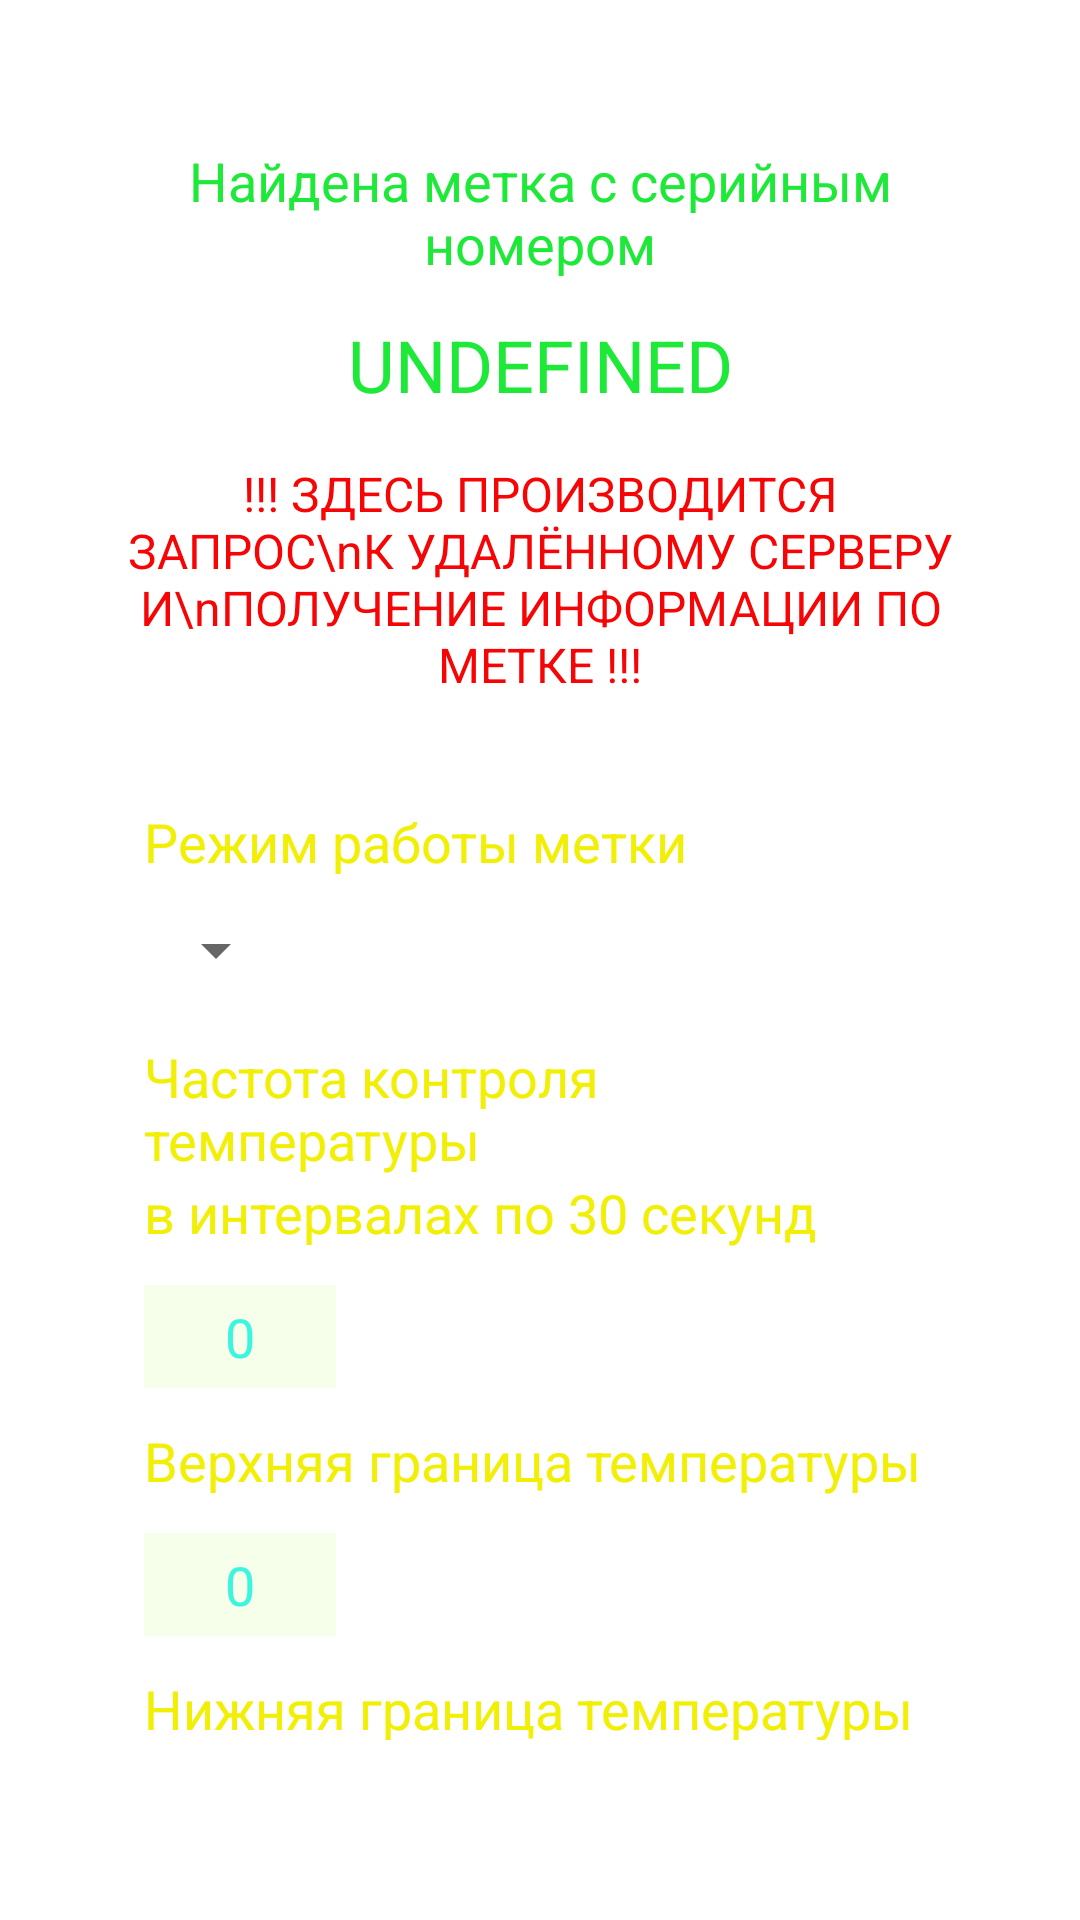

Write the Android layout XML for this screen, with the resource values it uses.
<!-- AndroidManifest.xml: application theme Theme.TestNFC -->
<!-- res/layout/activity_control.xml -->
<?xml version="1.0" encoding="utf-8"?>
<LinearLayout xmlns:android="http://schemas.android.com/apk/res/android"
    xmlns:app="http://schemas.android.com/apk/res-auto"
    android:layout_width="match_parent"
    android:layout_height="match_parent"
    android:background="@drawable/background14"
    android:gravity="top"
    android:orientation="vertical"
    android:paddingLeft="24dp"
    android:paddingTop="24dp"
    android:paddingRight="24dp"
    android:paddingBottom="24dp">

    

    <TextView
        android:id="@+id/tlogIDmessage"
        android:layout_width="match_parent"
        android:layout_height="wrap_content"
        android:background="#00809CFF"
        android:ems="10"
        android:gravity="center_horizontal"
        android:inputType="textMultiLine"
        android:paddingLeft="12dp"
        android:paddingTop="24dp"
        android:paddingRight="12dp"
        android:paddingBottom="12dp"
        android:text="Найдена метка с серийным номером"
        android:textAlignment="center"
        android:textColor="#1EE939"
        android:textSize="18sp" />

    <TextView
        android:id="@+id/tlogID"
        android:layout_width="match_parent"
        android:layout_height="wrap_content"
        android:background="#00809CFF"
        android:ems="10"
        android:gravity="center_horizontal"
        android:inputType="text"
        android:text="UNDEFINED"
        android:textAlignment="center"
        android:textColor="#1EE939"
        android:textSize="24sp" />

    <TextView
        android:id="@+id/warningServerInfo"
        android:layout_width="match_parent"
        android:layout_height="wrap_content"
        android:background="#00809CFF"
        android:ems="10"
        android:gravity="center_horizontal"
        android:inputType="textMultiLine"
        android:paddingLeft="8dp"
        android:paddingTop="16dp"
        android:paddingRight="8dp"
        android:paddingBottom="12dp"
        android:text="!!! ЗДЕСЬ ПРОИЗВОДИТСЯ ЗАПРОС\nК УДАЛЁННОМУ СЕРВЕРУ И\nПОЛУЧЕНИЕ ИНФОРМАЦИИ ПО МЕТКЕ !!!"
        android:textAlignment="center"
        android:textColor="#F50505"
        android:textSize="16sp" />

    <LinearLayout
        android:layout_width="match_parent"
        android:layout_height="wrap_content"
        android:gravity="left"
        android:orientation="vertical"
        android:paddingLeft="24dp"
        android:paddingTop="24dp"
        android:paddingRight="24dp"
        android:paddingBottom="24dp">

        <TextView
            android:layout_width="wrap_content"
            android:layout_height="wrap_content"
            android:background="#00809CFF"
            android:ems="10"
            android:gravity="start"
            android:paddingBottom="12dp"
            android:text="Режим работы метки"
            android:textAlignment="textStart"
            android:textColor="#F2EF06"
            android:textSize="18sp" />

        <Spinner
            android:id="@+id/spinnerModes"
            android:layout_width="wrap_content"
            android:layout_height="wrap_content" />

        <TextView
            android:layout_width="match_parent"
            android:layout_height="wrap_content"
            android:background="#00809CFF"
            android:ems="10"
            android:gravity="start"
            android:paddingTop="18dp"
            android:text="Частота контроля температуры"
            android:textAlignment="textStart"
            android:textColor="#F2EF06"
            android:textSize="18sp" />

        <TextView
            android:layout_width="match_parent"
            android:layout_height="wrap_content"
            android:background="#00809CFF"
            android:ems="10"
            android:gravity="start"
            android:paddingBottom="12dp"
            android:text="в интервалах по 30 секунд"
            android:textAlignment="textStart"
            android:textColor="#F2EF06"
            android:textSize="18sp" />

        <EditText
            android:id="@+id/control_interval"
            android:layout_width="64dp"
            android:layout_height="wrap_content"
            android:background="#31CCFF90"
            android:gravity="center"
            android:inputType="numberDecimal"
            android:padding="5dip"
            android:text="0"
            android:textColor="#3CF5DF"
            android:textSize="18sp" />


        <TextView
            android:layout_width="match_parent"
            android:layout_height="wrap_content"
            android:background="#00809CFF"
            android:ems="10"
            android:gravity="start"
            android:paddingTop="12dp"
            android:paddingBottom="12dp"
            android:text="Верхняя граница температуры"
            android:textAlignment="textStart"
            android:textColor="#F2EF06"
            android:textSize="18sp" />

        <EditText
            android:id="@+id/topLevel"
            android:layout_width="64dp"
            android:layout_height="wrap_content"
            android:background="#31CCFF90"
            android:gravity="center"
            android:inputType="numberSigned"
            android:padding="5dip"
            android:text="0"
            android:textColor="#3CF5DF"
            android:textSize="18sp" />

        <TextView
            android:layout_width="match_parent"
            android:layout_height="wrap_content"
            android:background="#00809CFF"
            android:ems="10"
            android:gravity="start"
            android:paddingTop="12dp"
            android:paddingBottom="12dp"
            android:text="Нижняя граница температуры"
            android:textAlignment="textStart"
            android:textColor="#F2EF06"
            android:textSize="18sp" />

        <EditText
            android:id="@+id/bottomLevel"
            android:layout_width="64dp"
            android:layout_height="wrap_content"
            android:background="#31CCFF90"
            android:gravity="center"
            android:inputType="numberSigned"
            android:padding="5dip"
            android:text="0"
            android:textColor="#3CF5DF"
            android:textSize="18sp" />

    </LinearLayout>

    <Button
        android:id="@+id/btnSaveCfg"
        android:layout_width="260dp"
        android:layout_height="wrap_content"
        android:layout_gravity="center"
        android:text="ЗАПИСАТЬ КОНФИГУРАЦИЮ"
        android:textColor="#37DDD5"
        android:visibility="visible"
        app:backgroundTint="#B2554EB2" />

    <Button
        android:id="@+id/btnReports"
        android:layout_width="260dp"
        android:layout_height="wrap_content"
        android:layout_gravity="center"
        android:text="ПОКАЗАТЬ ОТЧЁТЫ"
        android:textColor="#37DDD5"
        app:backgroundTint="#B2554EB2" />

</LinearLayout>
<!-- resources referenced by this layout -->
<resources>
  <style name="Theme.TestNFC" parent="Theme.MaterialComponents.DayNight.DarkActionBar">
          
          <item name="colorPrimary">@color/purple_500</item>
          <item name="colorPrimaryVariant">@color/purple_700</item>
          <item name="colorOnPrimary">@color/white</item>
          
          <item name="colorSecondary">@color/teal_200</item>
          <item name="colorSecondaryVariant">@color/teal_700</item>
          <item name="colorOnSecondary">@color/black</item>
          
          <item name="android:statusBarColor" tools:targetApi="l">?attr/colorPrimaryVariant</item>
          
      </style>
  <!-- not gathered from this repository: default colours our renderer supplied (Android Studio template values) -->
  <color name="purple_500">#FF6200EE</color>
  <color name="purple_700">#FF3700B3</color>
  <color name="teal_200">#FF03DAC5</color>
  <color name="teal_700">#FF018786</color>
  <color name="black">#FF000000</color>
  <color name="white">#FFFFFFFF</color>
</resources>
